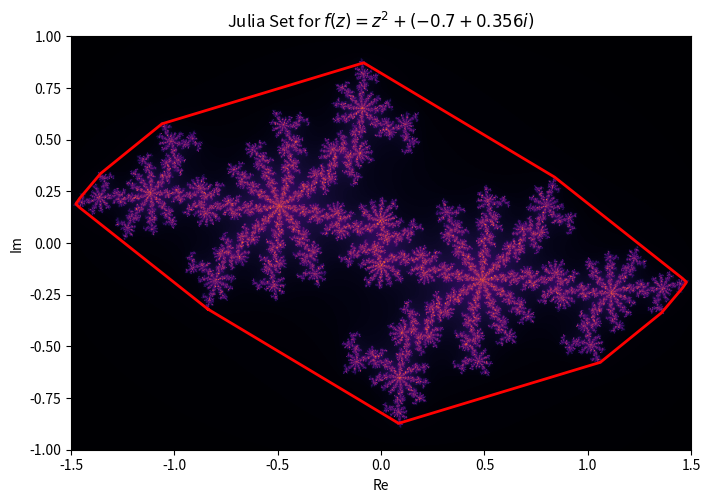

The matplotlib source for this figure:
# This is the .py file for Question 2 of Problem Set 4

# Part a

import numpy as np
import matplotlib.pyplot as plt

def julia_set(c, xmin, xmax, ymin, ymax, xpoints, ypoints, max_iter):
    x = np.linspace(xmin, xmax, xpoints)
    y = np.linspace(ymin, ymax, ypoints)
    X, Y = np.meshgrid(x, y)
    Z = X + 1j * Y
    img = np.zeros(Z.shape, dtype=int)

    for i in range(max_iter):
        Z = Z**2 + c 
        mask = np.abs(Z) < 1000
        img += mask
    return x, y, img

c = -0.7 + 0.356j
xmin = -1.5
xmax = 1.5
ymin = -1
ymax = 1
xpoints = 800
ypoints = 800
max_iter = 256
x, y, img = julia_set(c, xmin, xmax, ymin, ymax, xpoints, ypoints, max_iter)

plt.figure(figsize=(8, 8))
plt.imshow(img, extent=(xmin, xmax, ymin, ymax), cmap="hot")
plt.title("Julia Set for $f(z) = z^2 + (-0.7 + 0.356i)$")
plt.xlabel("Re(z)")
plt.ylabel("Im(z)")
plt.show()
plt.savefig('Q2_part_a.png')

# Part b

from scipy.spatial import ConvexHull

def julia_set_pixel(z0, c, max_iter, r):
    z = z0
    for i in range(max_iter):
        if abs(z) > r:
            return i
        z = z**2 + c
    return max_iter

julia_set_pixel = np.vectorize(julia_set_pixel)

re_min = -1.5
re_max = 1.5
im_min = -1
im_max = 1

re_width = 800
im_width = 800
re, im = np.meshgrid(np.linspace(re_min, re_max, re_width), np.linspace(im_min, im_max, im_width))
z0 = re + 1j * im
c = -0.7 + 0.356j
max_iter = 256
r = 2
pixels = julia_set_pixel(z0, c, max_iter, r)

def hull_plotter(points):
    xs, ys = zip(*points)
    plt.plot(xs + xs[:1], ys + ys[:1], 'r-', linewidth=2, label='Convex Hull')

def hull_area(polygon):
    xs, ys = np.array(polygon).T
    return 0.5 * np.abs(sum(np.roll(xs, 1) * ys - xs * np.roll(ys, 1)))

julia_threshold = max_iter / 2
pixels_bool = pixels > julia_threshold
points = list(zip(re[pixels_bool], im[pixels_bool]))

if points:
    hull = ConvexHull(points)
    hull_points = [points[v] for v in hull.vertices]
    area = hull_area(hull_points)
    print(f'Area of the convex hull: {area:.2f}')
    hull_plotter(hull_points)
    plt.imshow(pixels, extent=(re_min, re_max, im_min, im_max), cmap='inferno', origin='lower')
    plt.xlabel('Re')
    plt.ylabel('Im')
    plt.show()
else:
    print("No points found for convex hull calculation.")

plt.savefig('part_b_test2.png')

# Part c
